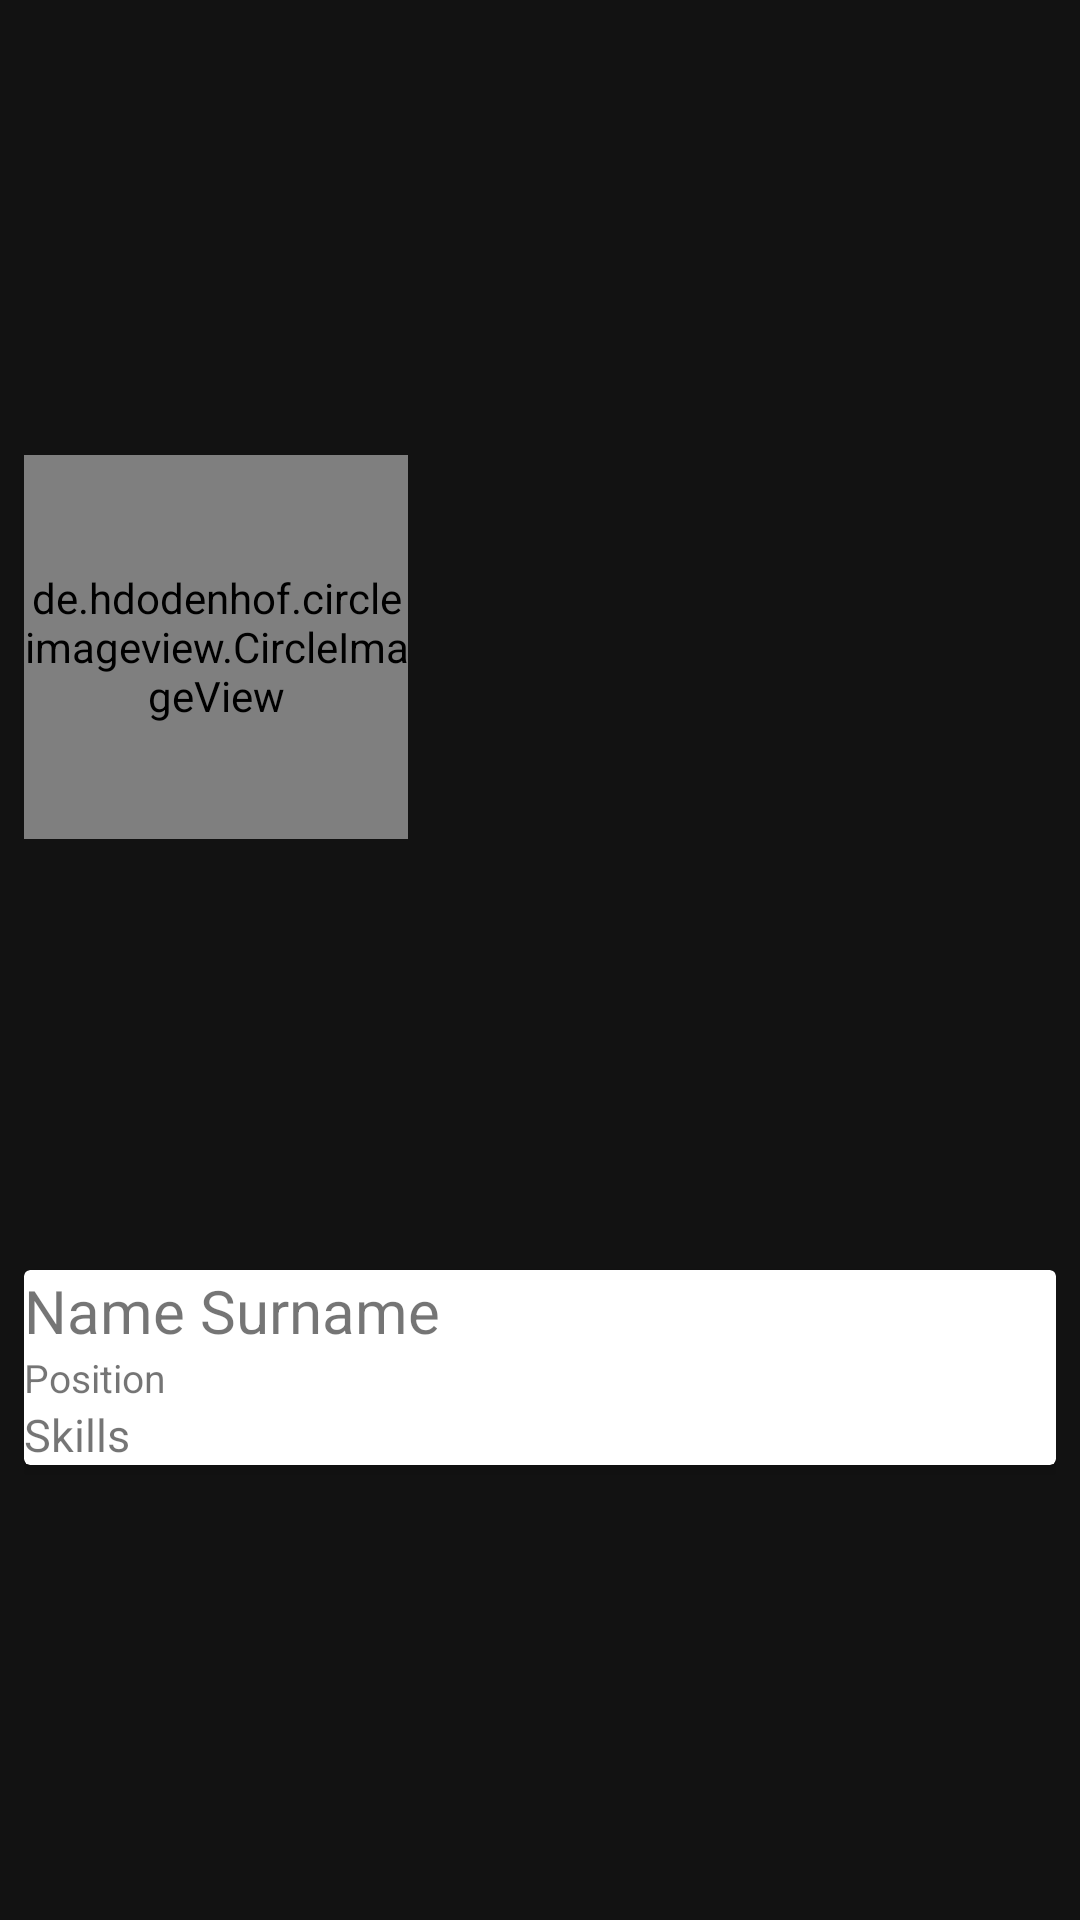

This screen was rendered from an Android layout file. Write that file and the resources it references.
<!-- AndroidManifest.xml: application theme AppTheme -->
<!-- res/layout/emp_row_list.xml -->
<?xml version="1.0" encoding="utf-8"?>
<androidx.constraintlayout.widget.ConstraintLayout
    xmlns:android="http://schemas.android.com/apk/res/android"
    xmlns:app="http://schemas.android.com/apk/res-auto"
    xmlns:tools="http://schemas.android.com/tools"
    android:layout_width="match_parent"
    android:layout_height="wrap_content"
    android:padding="8dp"
    android:background="@color/colorDarkGray">

    <de.hdodenhof.circleimageview.CircleImageView
        android:id="@+id/m_emp_img"
        android:layout_width="128dp"
        android:layout_height="128dp"
        android:src="@mipmap/ic_launcher"
        app:layout_constraintStart_toStartOf="parent"
        app:layout_constraintTop_toTopOf="parent"
        app:layout_constraintBottom_toTopOf="@+id/m_cardview"
        app:layout_constraintRight_toRightOf="parent"
        />
    <androidx.cardview.widget.CardView
        android:layout_width="match_parent"
        android:layout_height="wrap_content"
        android:id="@+id/m_cardview"
        app:layout_constraintStart_toStartOf="parent"
        app:layout_constraintTop_toBottomOf="@+id/m_emp_img"
        app:layout_constraintRight_toRightOf="parent"
        app:layout_constraintBottom_toBottomOf="parent"
        android:padding="16dp">

        <androidx.constraintlayout.widget.ConstraintLayout
            android:layout_width="match_parent"
            android:layout_height="match_parent">
            <TextView
                android:id="@+id/m_emp_fio"
                android:layout_width="wrap_content"
                android:layout_height="wrap_content"
                android:text="Name Surname"
                android:textSize="20dp"
                app:layout_constraintStart_toStartOf="parent"
                app:layout_constraintTop_toTopOf="parent"
                app:layout_constraintRight_toRightOf="parent"
                app:layout_constraintBottom_toTopOf="@+id/m_emp_pos"
                />

            <TextView
                android:id="@+id/m_emp_pos"
                android:layout_width="wrap_content"
                android:layout_height="wrap_content"
                android:text="Position"
                android:textSize="13dp"
                app:layout_constraintStart_toStartOf="parent"
                app:layout_constraintTop_toBottomOf="@id/m_emp_fio"
                app:layout_constraintRight_toRightOf="parent"
                app:layout_constraintBottom_toTopOf="@+id/m_emp_skills"/>

            <TextView
                android:id="@+id/m_emp_skills"
                android:layout_width="wrap_content"
                android:layout_height="wrap_content"
                android:text="Skills"
                android:textSize="15dp"
                app:layout_constraintStart_toStartOf="parent"
                app:layout_constraintTop_toBottomOf="@id/m_emp_pos"
                app:layout_constraintRight_toRightOf="parent"
                app:layout_constraintBottom_toBottomOf="parent"/>
        </androidx.constraintlayout.widget.ConstraintLayout>
</androidx.cardview.widget.CardView>

</androidx.constraintlayout.widget.ConstraintLayout>
<!-- resources referenced by this layout -->
<resources>
  <color name="colorDarkGray">#121212</color>
  <style name="AppTheme" parent="Theme.MaterialComponents.Light.NoActionBar">
          
          <item name="colorPrimary">@color/colorPrimary</item>
          <item name="colorPrimaryDark">@color/colorPrimaryDark</item>
          <item name="colorAccent">@color/colorAccent</item>
      </style>&gt;
  <color name="colorPrimary">#6200EE</color>
  <color name="colorPrimaryDark">#1F1A17</color>
  <color name="colorAccent">#F5C416</color>
</resources>
